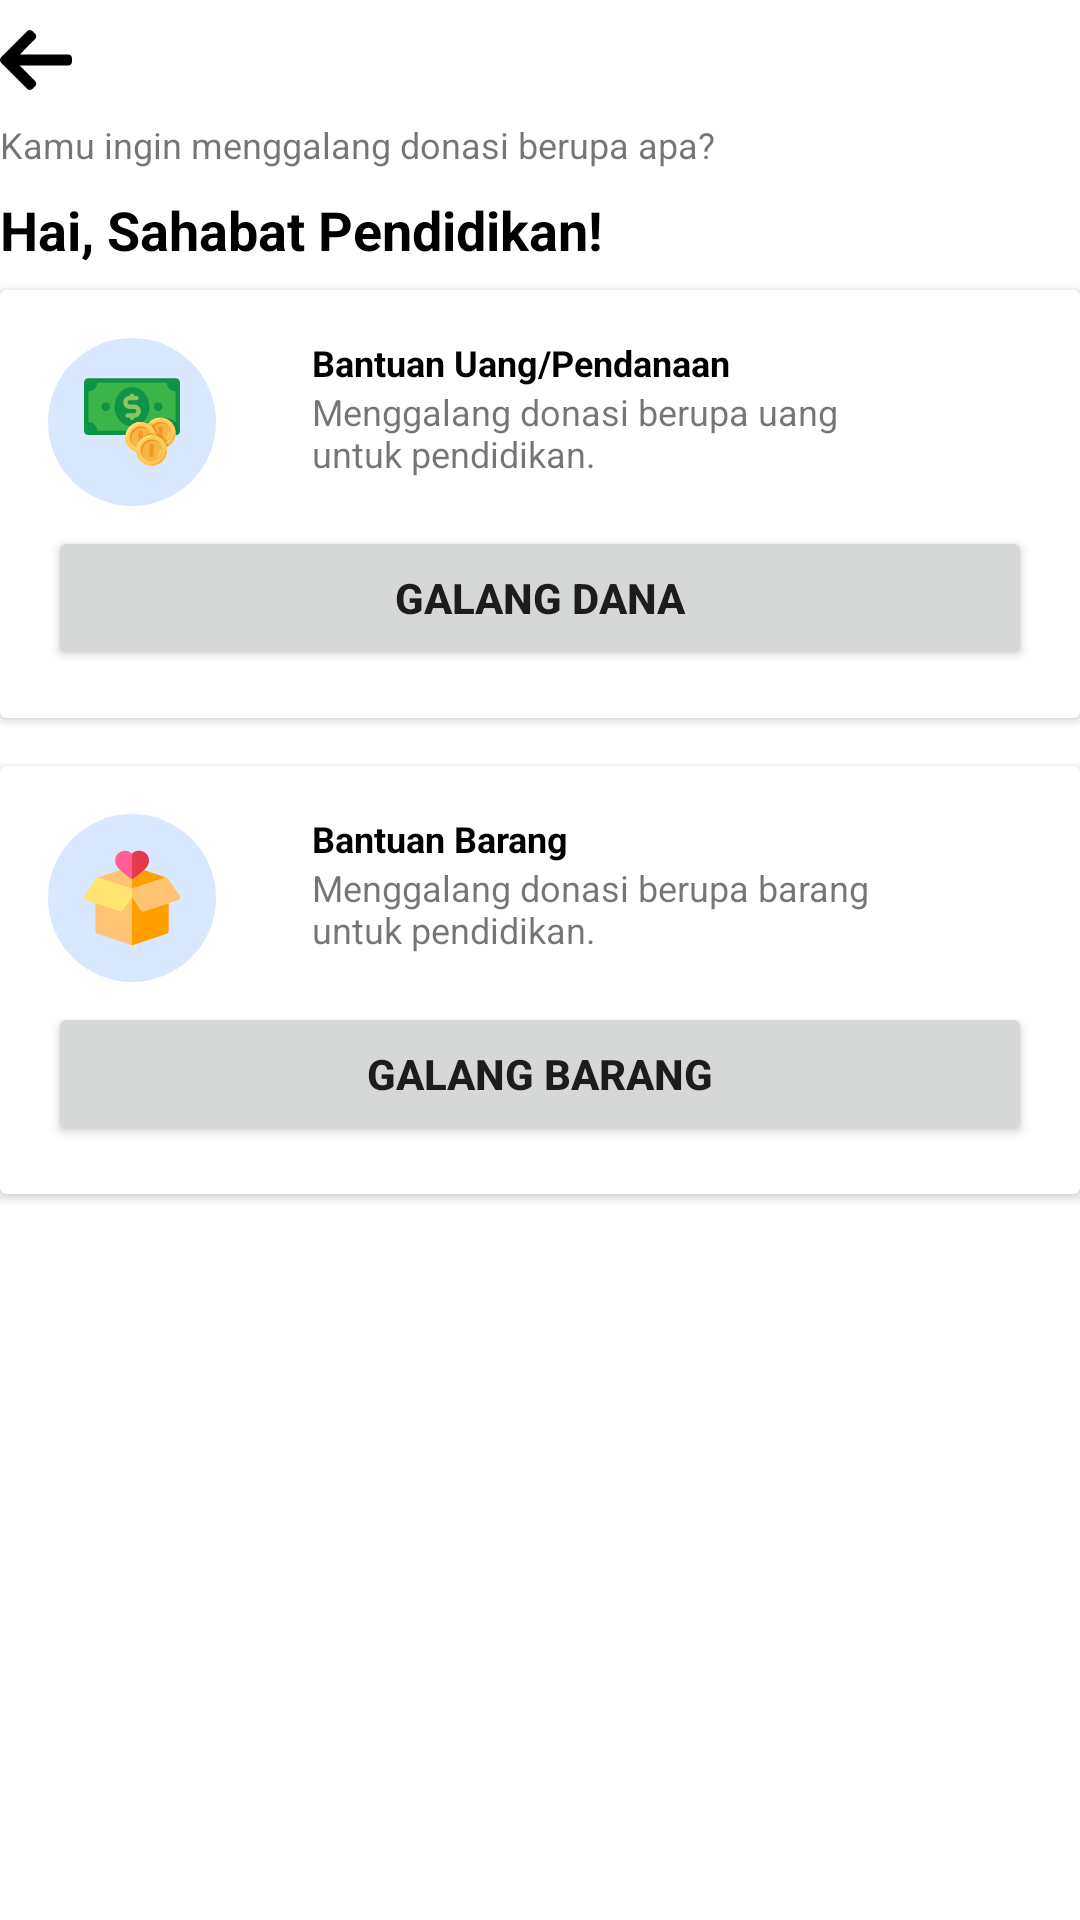

Write the Android layout XML for this screen, with the resource values it uses.
<!-- AndroidManifest.xml: application theme AppTheme -->
<!-- res/layout/activity_galang.xml -->
<?xml version="1.0" encoding="utf-8"?>
<androidx.constraintlayout.widget.ConstraintLayout xmlns:android="http://schemas.android.com/apk/res/android"
    xmlns:app="http://schemas.android.com/apk/res-auto"
    xmlns:tools="http://schemas.android.com/tools"
    android:layout_width="match_parent"
    android:layout_height="match_parent"
    tools:context=".galang_ui.GalangActivity"
    android:layout_marginLeft="24dp"
    android:layout_marginRight="24dp">

    <ImageView
        android:id="@+id/imageView9"
        android:layout_width="wrap_content"
        android:layout_height="wrap_content"
        android:layout_marginTop="8dp"
        app:layout_constraintStart_toStartOf="parent"
        app:layout_constraintTop_toTopOf="parent"
        app:srcCompat="@drawable/ic_back" />

    <TextView
        android:id="@+id/sisa"
        android:layout_width="wrap_content"
        android:layout_height="wrap_content"
        android:layout_marginTop="8dp"
        android:text="Hai, Sahabat Pendidikan!"
        android:textColor="#000000"
        android:textSize="18sp"
        android:textStyle="bold"
        app:layout_constraintStart_toStartOf="parent"
        app:layout_constraintTop_toBottomOf="@+id/textView11"></TextView>

    <TextView
        android:id="@+id/textView11"
        android:layout_width="wrap_content"
        android:layout_height="wrap_content"
        android:layout_marginTop="8dp"
        android:text="Kamu ingin menggalang donasi berupa apa?"
        android:textSize="12sp"
        app:layout_constraintStart_toStartOf="parent"
        app:layout_constraintTop_toBottomOf="@+id/imageView9"></TextView>

    <androidx.cardview.widget.CardView
        android:id="@+id/cardView"
        android:layout_width="match_parent"
        android:layout_height="wrap_content"
        android:layout_marginTop="8dp"
        app:layout_constraintStart_toStartOf="parent"
        app:layout_constraintTop_toBottomOf="@+id/sisa">

        <androidx.constraintlayout.widget.ConstraintLayout
            android:layout_width="match_parent"
            android:layout_height="match_parent">

            <ImageView
                android:id="@+id/imageView5"
                android:layout_width="wrap_content"
                android:layout_height="wrap_content"
                android:padding="16dp"
                android:src="@drawable/ic_rectangle_75"
                app:layout_constraintStart_toStartOf="parent"
                app:layout_constraintTop_toTopOf="parent" />

            <ImageView
                android:id="@+id/imageView6"
                android:layout_width="wrap_content"
                android:layout_height="wrap_content"
                android:src="@drawable/ic_money"
                app:layout_constraintBottom_toBottomOf="@+id/imageView5"
                app:layout_constraintEnd_toEndOf="@+id/imageView5"
                app:layout_constraintStart_toStartOf="@+id/imageView5"
                app:layout_constraintTop_toTopOf="@+id/imageView5" />

            <TextView
                android:id="@+id/textView14"
                android:layout_width="wrap_content"
                android:layout_height="wrap_content"
                android:layout_margin="16dp"
                android:text="Bantuan Uang/Pendanaan"
                android:textColor="#000000"
                android:textSize="12sp"
                android:textStyle="bold"
                app:layout_constraintStart_toEndOf="@+id/imageView5"
                app:layout_constraintTop_toTopOf="parent"></TextView>

            <TextView
                android:id="@+id/textView15"
                android:layout_width="wrap_content"
                android:layout_height="wrap_content"
                android:maxWidth="200dp"
                android:text="Menggalang donasi berupa uang untuk pendidikan."
                android:textSize="12sp"
                app:layout_constraintStart_toStartOf="@+id/textView14"
                app:layout_constraintTop_toBottomOf="@+id/textView14"></TextView>

            <Button
                android:id="@+id/buttongalang"
                android:layout_width="match_parent"
                android:layout_height="wrap_content"
                android:layout_margin="16dp"
                android:text="GALANG DANA"
                android:textStyle="bold"
                app:layout_constraintBottom_toBottomOf="parent"
                app:layout_constraintEnd_toEndOf="parent"
                app:layout_constraintStart_toStartOf="parent"
                app:layout_constraintTop_toBottomOf="@+id/textView15"></Button>
        </androidx.constraintlayout.widget.ConstraintLayout>
    </androidx.cardview.widget.CardView>

    <androidx.cardview.widget.CardView
        android:layout_width="match_parent"
        android:layout_height="wrap_content"
        android:layout_marginTop="16dp"
        app:layout_constraintStart_toStartOf="parent"
        app:layout_constraintTop_toBottomOf="@+id/cardView">

        <androidx.constraintlayout.widget.ConstraintLayout
            android:layout_width="match_parent"
            android:layout_height="match_parent">

            <ImageView
                android:id="@+id/imageView15"
                android:layout_width="wrap_content"
                android:layout_height="wrap_content"
                android:padding="16dp"
                android:src="@drawable/ic_rectangle_75"
                app:layout_constraintStart_toStartOf="parent"
                app:layout_constraintTop_toTopOf="parent" />

            <ImageView
                android:id="@+id/imageView16"
                android:layout_width="wrap_content"
                android:layout_height="wrap_content"
                android:src="@drawable/ic_charity"
                app:layout_constraintBottom_toBottomOf="@+id/imageView15"
                app:layout_constraintEnd_toEndOf="@+id/imageView15"
                app:layout_constraintStart_toStartOf="@+id/imageView15"
                app:layout_constraintTop_toTopOf="@+id/imageView15" />

            <TextView
                android:id="@+id/textView114"
                android:layout_width="wrap_content"
                android:layout_height="wrap_content"
                android:layout_margin="16dp"
                android:text="Bantuan Barang"
                android:textColor="#000000"
                android:textSize="12sp"
                android:textStyle="bold"
                app:layout_constraintStart_toEndOf="@+id/imageView15"
                app:layout_constraintTop_toTopOf="parent"></TextView>

            <TextView
                android:id="@+id/textView115"
                android:layout_width="wrap_content"
                android:layout_height="wrap_content"
                android:maxWidth="200dp"
                android:text="Menggalang donasi berupa barang untuk pendidikan."
                android:textSize="12sp"
                app:layout_constraintStart_toStartOf="@+id/textView114"
                app:layout_constraintTop_toBottomOf="@+id/textView114"></TextView>

            <Button
                android:id="@+id/buttongalangbarang"
                android:layout_width="match_parent"
                android:layout_height="wrap_content"
                android:layout_margin="16dp"
                android:text="GALANG BARANG"
                android:textStyle="bold"
                app:layout_constraintBottom_toBottomOf="parent"
                app:layout_constraintEnd_toEndOf="parent"
                app:layout_constraintStart_toStartOf="parent"
                app:layout_constraintTop_toBottomOf="@+id/textView115"></Button>
        </androidx.constraintlayout.widget.ConstraintLayout>
    </androidx.cardview.widget.CardView>

</androidx.constraintlayout.widget.ConstraintLayout>
<!-- resources referenced by this layout -->
<resources>
  <!-- drawable ic_back (drawable) -->
  <vector xmlns:android="http://schemas.android.com/apk/res/android"
      android:width="24dp"
      android:height="24dp"
      android:viewportWidth="24"
      android:viewportHeight="24">
    <group>
      <clip-path
          android:pathData="M0,0h24v24h-24z"/>
      <path
          android:pathData="M22.6509,10.1178L22.6884,10.126H6.6287L11.6773,5.0663C11.9245,4.8193 12.0601,4.4846 12.0601,4.1334C12.0601,3.7822 11.9245,3.4499 11.6773,3.2023L10.8917,2.4163C10.6447,2.1693 10.3155,2.0327 9.9645,2.0327C9.6133,2.0327 9.2839,2.1683 9.0369,2.4153L0.3826,11.0688C0.1346,11.3168 -0.001,11.6472 0,11.9986C-0.001,12.3519 0.1346,12.6825 0.3826,12.9301L9.0369,21.5843C9.2839,21.8312 9.6131,21.967 9.9645,21.967C10.3155,21.967 10.6447,21.831 10.8917,21.5843L11.6773,20.7984C11.9245,20.5517 12.0601,20.2224 12.0601,19.8712C12.0601,19.5201 11.9245,19.2081 11.6773,18.9613L6.5717,13.8733H22.6689C23.3922,13.8733 24,13.2499 24,12.527V11.4153C24,10.6924 23.3742,10.1178 22.6509,10.1178Z"
          android:fillColor="#000000"/>
    </group>
  </vector>
  <!-- drawable ic_charity: vector/xml drawable (drawable, 3027 chars, omitted) -->
  <!-- drawable ic_money: vector/xml drawable (drawable, 13864 chars, omitted) -->
  <!-- drawable ic_rectangle_75 (drawable) -->
  <vector xmlns:android="http://schemas.android.com/apk/res/android"
      android:width="56dp"
      android:height="56dp"
      android:viewportWidth="56"
      android:viewportHeight="56">
    <path
        android:pathData="M28,0L28,0A28,28 0,0 1,56 28L56,28A28,28 0,0 1,28 56L28,56A28,28 0,0 1,0 28L0,28A28,28 0,0 1,28 0z"
        android:fillColor="#81B0FF"
        android:fillAlpha="0.3"/>
  </vector>
  <style name="AppTheme" parent="Theme.MaterialComponents.Light.NoActionBar">
          
          <item name="colorPrimary">@color/colorPrimary</item>
          <item name="colorPrimaryDark">@color/colorPrimaryDark</item>
          <item name="colorAccent">@color/colorAccent</item>
      </style>
  <color name="colorPrimary">#367FF9</color>
  <color name="colorPrimaryDark">#236FEF</color>
  <color name="colorAccent">#2196F3</color>
</resources>
